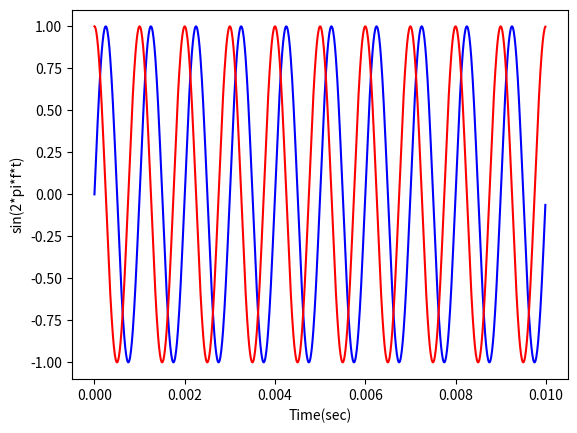

Here is the Python script that generated this plot:
# Plot sin function

import numpy as np
import matplotlib.pyplot as plt
import math

sample_rate = 1.0e5
carrier_freq = 1.0e3
duration = 10.0e-3
#xs, step = np.linspace(0, duration, num=duration*sample_rate)
xs = np.arange(0, duration, 1/sample_rate)
ys1 = np.sin(2.0*np.pi*carrier_freq*xs)
ys2 = np.cos(2.0*np.pi*carrier_freq*xs)

plt.plot(xs, ys1, 'b', xs, ys2, 'r')
plt.xlabel('Time(sec)')
plt.ylabel('sin(2*pi*f*t)')

plt.show()